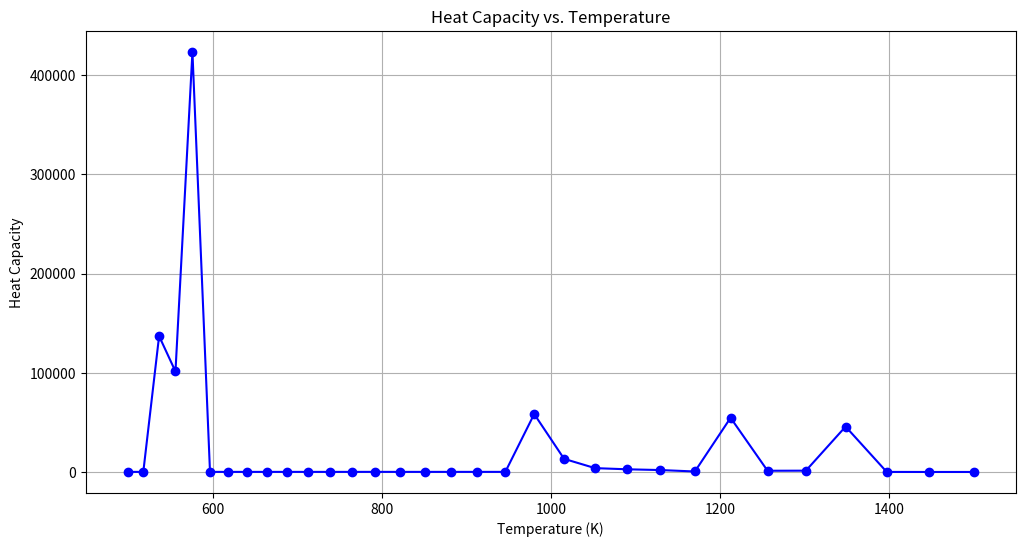

Generate this figure with matplotlib:
import matplotlib.pyplot as plt

# Temperature data (in Kelvin)
temperature =   [500.0, 518.0372777861469, 536.7252423521631, 556.087366934449, 576.1479715559764, 596.932253573737, 618.4663193281773, 640.7772169343737, 663.8929702561325, 687.8426141056926, 712.6562307132402, 738.3649875120465, 765.0011762866858, 792.5982537335101, 821.1908834843226, 850.8149796460389, 881.50775191102, 913.3077522947418, 946.2549235595053, 980.3906493850094, 1015.7578063488062, 1052.4008177819276, 1090.365709567329, 1129.7001679512393, 1170.453599440026, 1212.6771928578166, 1256.4239836428192, 1301.748920463105, 1348.7089342355248, 1397.3630096344534, 1447.7722591801792, 1500.0]

# Heat capacity data
heat_capacity = [311.73203802884024, 310.1129461268331, 137018.07440298665, 101376.42381783931, 422989.72427575657, 311.3680416361289, 309.61195720844927, 309.5960820181549, 310.72793788849015, 311.28825634467864, 312.82593583458606, 307.73295112615983, 315.1438142905416, 332.7865484469792, 314.6168480817343, 314.17641709371435, 319.74630806087396, 322.7310907864795, 322.32420791428314, 58536.3891490878, 13430.932688366183, 4087.888616804462, 2923.055007711687, 2154.9903817090935, 713.2589001949402, 54773.1123718147, 1448.6285275875375, 1546.315392876454, 45904.21681088126, 273.98821494332833, 231.74975564287226, 225.5611706571499]
# Ensure both arrays have the same length
# assert len(temperature) == len(heat_capacity), "Temperature and heat capacity arrays must be the same length."

# Create the plot
plt.figure(figsize=(12, 6))
plt.plot(temperature, heat_capacity, marker='o', linestyle='-', color='b')

# Customize the plot
plt.title('Heat Capacity vs. Temperature')
plt.xlabel('Temperature (K)')
plt.ylabel('Heat Capacity')
plt.grid(True)

# Show the plot
plt.show()


